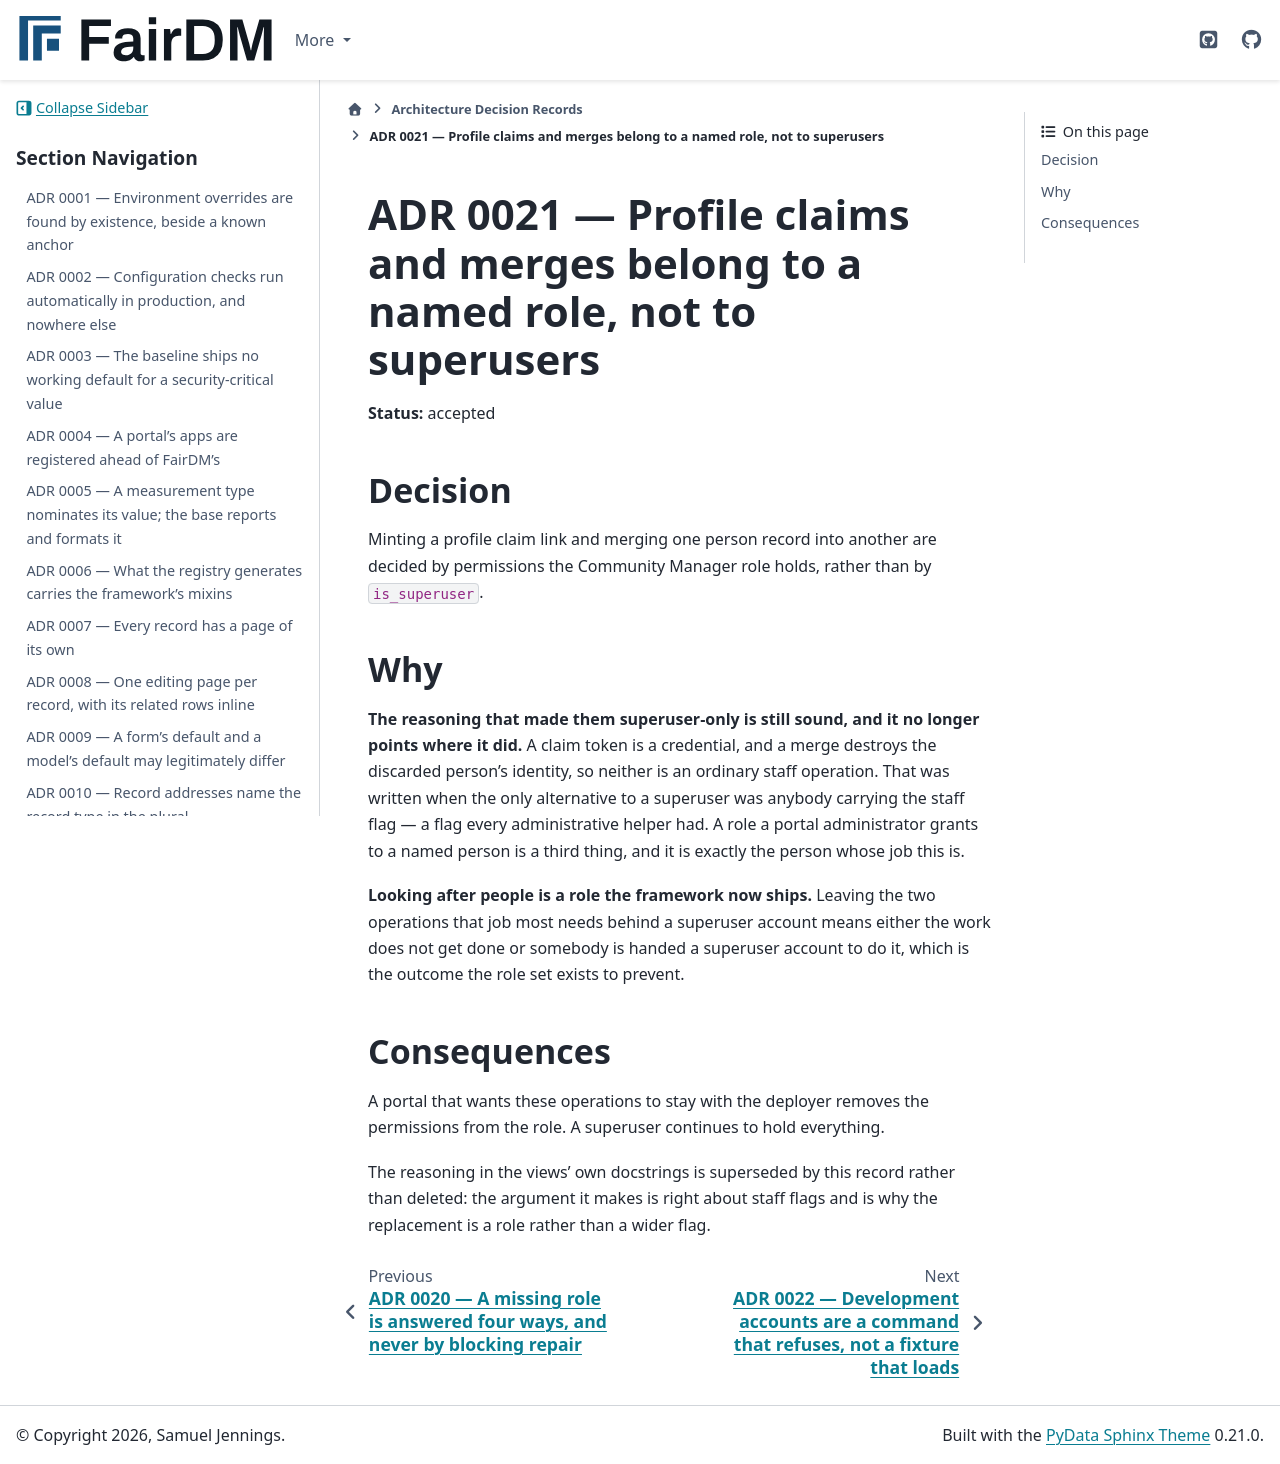

repository: FAIR-DM/fairdm · page: 0.4/adr/0021-claims-and-merges-belong-to-a-named-role.html · generator: sphinx

# ADR 0021 — Profile claims and merges belong to a named role, not to superusers

**Status:** accepted

## Decision

Minting a profile claim link and merging one person record into another are decided by permissions
the Community Manager role holds, rather than by `is_superuser`.

## Why

**The reasoning that made them superuser-only is still sound, and it no longer points where it did.**
A claim token is a credential, and a merge destroys the discarded person's identity, so neither is an
ordinary staff operation. That was written when the only alternative to a superuser was anybody
carrying the staff flag — a flag every administrative helper had. A role a portal administrator
grants to a named person is a third thing, and it is exactly the person whose job this is.

**Looking after people is a role the framework now ships.** Leaving the two operations that job most
needs behind a superuser account means either the work does not get done or somebody is handed a
superuser account to do it, which is the outcome the role set exists to prevent.

## Consequences

A portal that wants these operations to stay with the deployer removes the permissions from the
role. A superuser continues to hold everything.

The reasoning in the views' own docstrings is superseded by this record rather than deleted: the
argument it makes is right about staff flags and is why the replacement is a role rather than a
wider flag.
